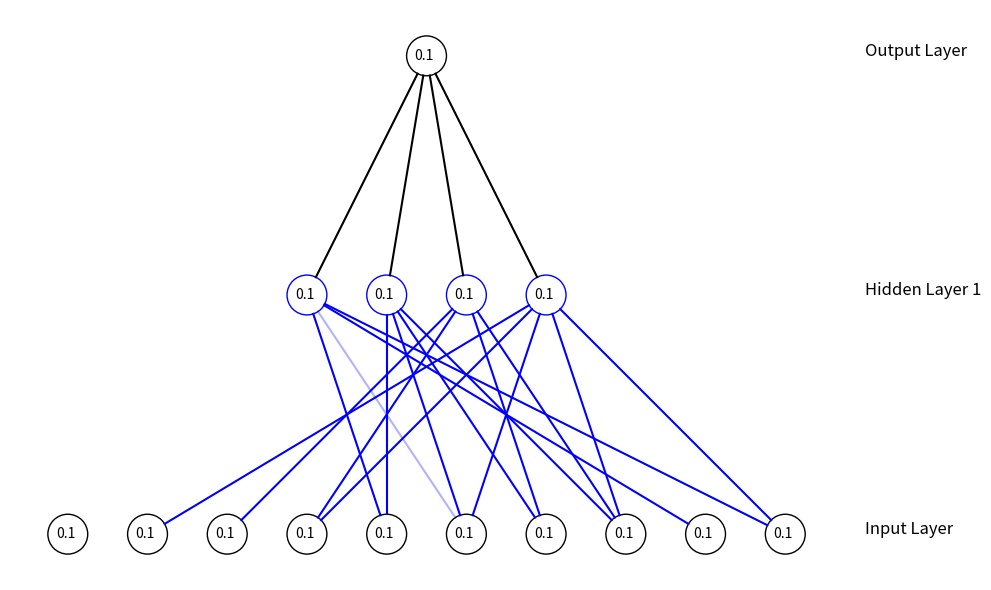

Generate this figure with matplotlib:
# -*- coding: utf-8 -*- #
import numpy as np
import matplotlib.pyplot as plt


class Neuron():
    def __init__(self, x, y, color='k'):
        self.x = x
        self.y = y
        self.color = color

    def draw(self, neuron_radius):
        circle = plt.Circle(
            (self.x, self.y), radius=neuron_radius, color=self.color, fill=False)
        plt.text(self.x-0.3, self.y-0.1, '0.1')
        plt.gca().add_patch(circle)


class Layer():
    def __init__(self, network, number_of_neurons, number_of_neurons_in_widest_layer, neuron_radius, weights, line_colors, neuron_color):
        self.vertical_distance_between_layers = 6
        self.horizontal_distance_between_neurons = 2
        self.neuron_radius = neuron_radius
        self.number_of_neurons_in_widest_layer = number_of_neurons_in_widest_layer
        self.previous_layer = self.__get_previous_layer(network)
        self.y = self.__calculate_layer_y_position()
        self.neurons = self.__intialise_neurons(
            number_of_neurons, neuron_color)
        self.weights = weights
        self.line_colors = line_colors

    def __intialise_neurons(self, number_of_neurons, neuron_color='k'):
        neurons = []
        x = self.__calculate_left_margin_so_layer_is_centered(
            number_of_neurons)
        for iteration in range(number_of_neurons):
            neuron = Neuron(x, self.y, neuron_color)
            neurons.append(neuron)
            x += self.horizontal_distance_between_neurons
        return neurons

    def __calculate_left_margin_so_layer_is_centered(self, number_of_neurons):
        return self.horizontal_distance_between_neurons * (self.number_of_neurons_in_widest_layer - number_of_neurons) / 2

    def __calculate_layer_y_position(self):
        if self.previous_layer:
            return self.previous_layer.y + self.vertical_distance_between_layers
        else:
            return 0

    def __get_previous_layer(self, network):
        if len(network.layers) > 0:
            return network.layers[-1]
        else:
            return None

    def __line_between_two_neurons(self, neuron1, neuron2, weight=1, linecolor='k'):
        angle = np.arctan((neuron2.x - neuron1.x) /
                          float(neuron2.y - neuron1.y))
        x_adjustment = self.neuron_radius * np.sin(angle)
        y_adjustment = self.neuron_radius * np.cos(angle)
        line = plt.Line2D((neuron1.x - x_adjustment, neuron2.x + x_adjustment),
                          (neuron1.y - y_adjustment, neuron2.y + y_adjustment), alpha=weight, color=linecolor)
        plt.gca().add_line(line)

    def draw(self, layerType=0):
        for this_layer_neuron_index in range(len(self.neurons)):
            neuron = self.neurons[this_layer_neuron_index]
            neuron.draw(self.neuron_radius)
            if self.previous_layer:
                for previous_layer_neuron_index in range(len(self.previous_layer.neurons)):
                    previous_layer_neuron = self.previous_layer.neurons[previous_layer_neuron_index]
                    if isinstance(self.previous_layer.weights, int):
                        weight = self.previous_layer.weights
                    else:
                        weight = self.previous_layer.weights[this_layer_neuron_index,
                                                             previous_layer_neuron_index]
                    if isinstance(self.previous_layer.line_colors, str):
                        linecolor = self.previous_layer.line_colors
                    else:
                        linecolor = self.previous_layer.line_colors[this_layer_neuron_index,
                                                                    previous_layer_neuron_index]
                    self.__line_between_two_neurons(
                        neuron, previous_layer_neuron, weight, linecolor)
        # write Text
        x_text = self.number_of_neurons_in_widest_layer * \
            self.horizontal_distance_between_neurons
        if layerType == 0:
            plt.text(x_text, self.y, 'Input Layer', fontsize=12)
        elif layerType == -1:
            plt.text(x_text, self.y, 'Output Layer', fontsize=12)
        else:
            plt.text(x_text, self.y, 'Hidden Layer ' +
                     str(layerType), fontsize=12)


class NeuralNetwork():
    def __init__(self, number_of_neurons_in_widest_layer, neuron_radius=0.5):
        self.number_of_neurons_in_widest_layer = number_of_neurons_in_widest_layer
        self.layers = []
        self.layertype = 0
        self.neuron_radius = neuron_radius

    def add_layer(self, number_of_neurons, neuron_radius=0.5, weights=1, line_colors='k', neuron_color='k'):
        layer = Layer(self, number_of_neurons, self.number_of_neurons_in_widest_layer,
                      neuron_radius, weights, line_colors, neuron_color)
        self.layers.append(layer)

    def draw(self):
        plt.figure(figsize=(10, 6))
        for i in range(len(self.layers)):
            layer = self.layers[i]
            if i == len(self.layers)-1:
                i = -1
            layer.draw(i)
        plt.axis('scaled')
        plt.axis('off')
        # plt.title( 'Neural Network architecture', fontsize=15 )
        plt.gcf().tight_layout()
        # transform = Affine2D().rotate_deg(270)
        # plot_extents = 0, 10, 0, 10
        # helper = floating_axes.GridHelperCurveLinear(transform, plot_extents)
        plt.show()


network = NeuralNetwork(10)
# weights to convert from 10 outputs to 4 (decimal digits to their binary representation)
weights1 = np.array([[0, 0, 0, 0, 1, 0.3, 0, 0, 1, 1],
                     [0, 0, 0, 0, 1, 1, 1, 1, 0, 0],
                     [0, 0, 1, 1, 0, 0, 1, 1, 0, 0],
                     [0, 1, 0, 1, 0, 1, 0, 1, 0, 1]])
network.add_layer(10, weights=weights1, line_colors='b')
network.add_layer(4, neuron_color='b')
network.add_layer(1)
network.draw()
